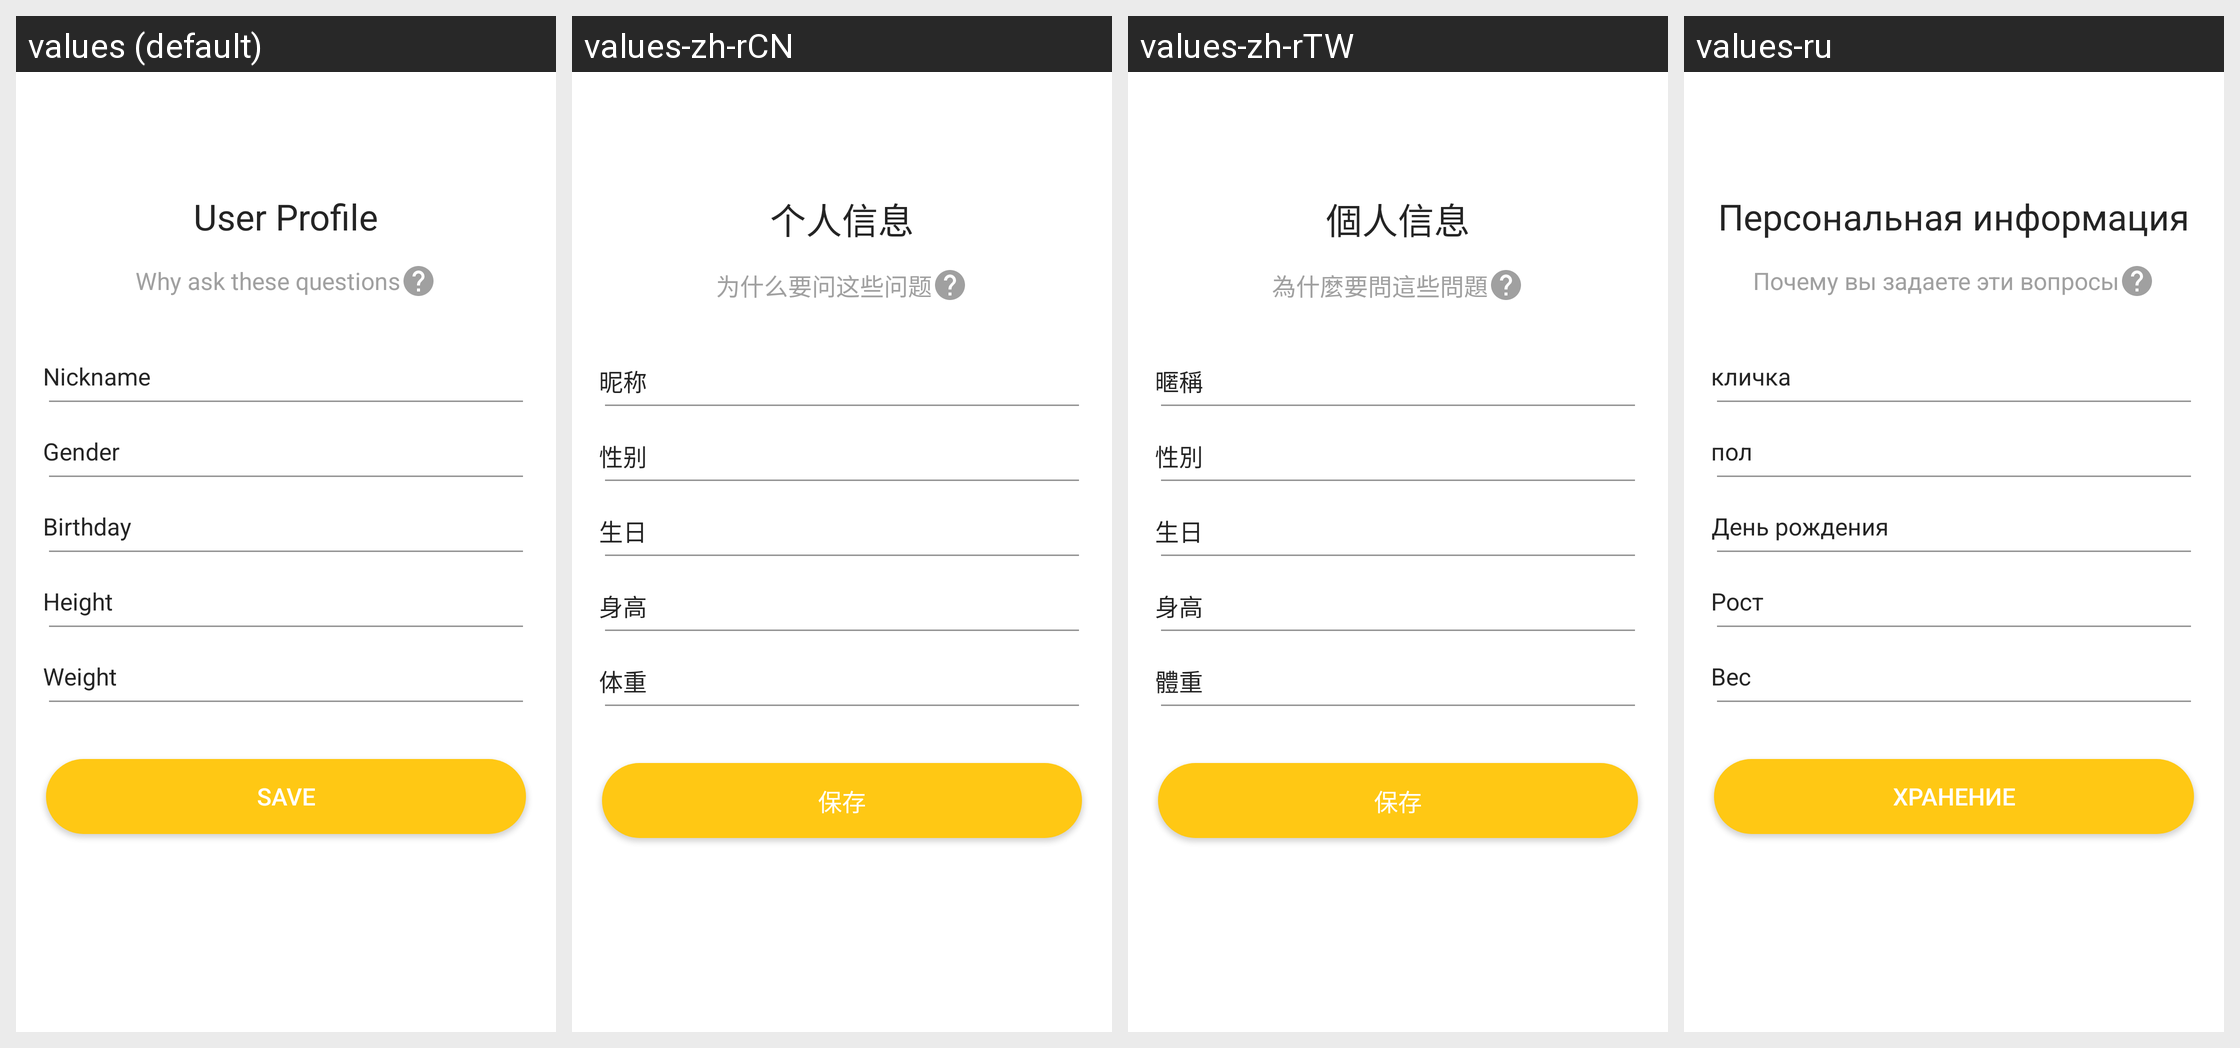

Translations of the strings shown on this Android screen, per locale in the grid:
Android screen res/layout/fragment_guide_set_user_info.xml rendered under 4 locales, left to right: values (default), values-zh-rCN, values-zh-rTW, values-ru. Device: Nexus 5 (rendered at 1080×1920; each locale shown at half size, 540×960, under a caption strip naming it); theme AppTheme.
Other locales in the repository, not shown: values-de, values-es, values-fr, values-it, values-ja, values-pl-rPL, values-uk.
Strings drawn on this screen, with the default value and each locale's value (text and hints the layout hard-codes, and strings that could not be matched under every locale, appear in the picture but are not listed):

user_profile
  values: User Profile
  values-zh-rCN: 个人信息
  values-zh-rTW: 個人信息
  values-ru: Персональная информация

why_ask_info
  values: Why ask these questions
  values-zh-rCN: 为什么要问这些问题
  values-zh-rTW: 為什麼要問這些問題
  values-ru: Почему вы задаете эти вопросы

nickname_short
  values: Nickname
  values-zh-rCN: 昵称
  values-zh-rTW: 暱稱
  values-ru: кличка

sex
  values: Gender
  values-zh-rCN: 性别
  values-zh-rTW: 性別
  values-ru: пол

birthday
  values: Birthday
  values-zh-rCN: 生日
  values-zh-rTW: 生日
  values-ru: День рождения

height
  values: Height
  values-zh-rCN: 身高
  values-zh-rTW: 身高
  values-ru: Рост

weight
  values: Weight
  values-zh-rCN: 体重
  values-zh-rTW: 體重
  values-ru: Вес

save
  values: Save
  values-zh-rCN: 保存
  values-zh-rTW: 保存
  values-ru: Хранение
